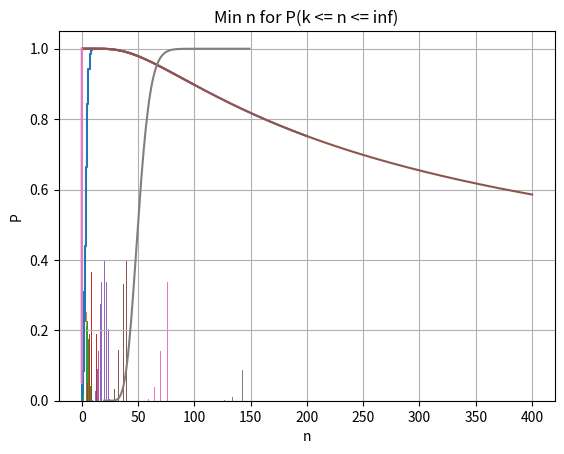

Source code (Python):
import matplotlib.pyplot as plt
import numpy as np
from numpy import *
from matplotlib.ticker import (MultipleLocator, FormatStrFormatter,
                               AutoMinorLocator)
from math import *
from scipy import integrate

R = [1, 8, 11, 9]
G = [1, 5, 8, 6]
B = [3, 7, 11, 8]
RGB = [5, 20, 30, 23]
RED = R[1]
ALL = RGB[1]
NERED = ALL - RED
p = RED / ALL
q = NERED / ALL


def fi(t):
    return 1.0 / sqrt(2 * pi) * exp((-t ** 2) / 2)


def FI(t):
    otr = 1
    if t < 0:
        otr = -1
        t = -t
    y = lambda x: fi(x)  # 1.0 / sqrt(2 * pi) * exp((-x ** 2) / 2)
    res = integrate.quad(y, 0, t)
    return otr * res[0]


def C(n, k):
    return factorial(n) / (factorial(n - k) * factorial(k))


def Bernulli(n, k):
    return C(n, k) * (p ** k) * (q ** (n - k))


def X(n, k):
    return (k - n * p) / sqrt(n * p * q)


def MuLa(n, k):
    return fi(X(n, k))


def P(k1, k2, n):
    x1 = X(n, k1)
    x2 = X(n, k2)
    return FI(x2) - FI(x1)


n1 = [6, 9, 12]
n2 = [12]
n3 = [25, 50, 100, 200, 400, 1000]
n4 = [25, 50, 100, 200, 400]
n5 = [1000]
# n = n1 + n2 + n3 + n4


for n in n1:
    x = [i for i in range(n + 1)]
    y = [Bernulli(n, i) for i in range(n + 1)]
    plt.title(f"n = {n}")                         # заголовок
    plt.xlabel("k")                             # ось абсцисс
    plt.ylabel("P(k)")                          # ось ординат
    plt.grid()                                  # включение отображение сетки
    plt.bar(x, y)                            # построение графика
    #plt.scatter(x, y)
    plt.show()

# 2
for n in n2:
    x = [i for i in range(n + 1)]
    y = [Bernulli(n, i) for i in range(n + 1)]
    y1 = y
    for i in range(1, (n + 1)):
        y1[i] += y1[i - 1]

    plt.title(f"n = {n}")  # заголовок
    plt.xlabel("x")  # ось абсцисс
    plt.ylabel("P(k <= x)")  # ось ординат
    plt.grid()  # включение отображение сетки
    plt.step(x, y)                            # построение графика
    # plt.scatter(x, y)
    plt.show()


# 1000: 250 - 350
for n in n3:
    # x = [i for i in range(n + 1)]
    # y = [Bernulli(n, i) for i in x]
    global l, r, step
    x = [i for i in range(n + 1)]
    y = []
    if n == 25:
        l = 0
        r = 15
        x = [0, 1, 3, 5, 7, 9, 11, 13, 15]
    elif n == 50:
        l = 5
        r = 25
        x = [0, 4, 7, 9, 11, 12, 14, 15, 17, 18, 20, 22, 24]
    elif n == 100:
        l = 15
        r = 45
        x = [0, 18, 21, 25, 29, 33, 37, 40]
    elif n == 200:
        l = 40
        r = 80
        x = [0, 42, 48, 53, 59, 65, 70, 76]
    elif n == 400:
        l = 90
        r = 150
        x = [0, 93, 102, 109, 118, 127, 134, 143]
    elif n == 1000:
        l = 250
        r = 350
        x = [0, 259, 272, 281, 296, 311, 320, 333]
    l = 0
    r = n + 1
    y = [MuLa(n, i) for i in x]
    x = x[l:r]
    y = y[l:r]
    plt.title(f"n = {n}")  # заголовок
    plt.xlabel("k")  # ось абсцисс
    plt.ylabel("P(k)")  # ось ординат
    plt.grid()  # включение отображение сетки
    plt.bar(x, y)                            # построение графика
    # plt.scatter(x, y)
    plt.show()


# Part 4
# x = [i for i in range(1, 100000)]
for n in n4:
    x = [i for i in range(1, n + 1)]
    y = [2 * FI(RED / sqrt(i * p * q)) for i in x]
    plt.title(f"P(|k - n * p| <= delta), n = {n}")  # заголовок
    plt.xlabel("eps")  # ось абсцисс
    plt.ylabel("P")  # ось ординат
    plt.grid()  # включение отображение сетки
    plt.plot(x, y)  # построение графика
    plt.show()

# Part 5
eps = [1e-1, 1e-2, 1e-3]
for n in n5:
    # x = arange(1e-1, 1e-4, -1e-4)
    x = eps
    y = [2 * FI(i * sqrt(n / (p * q))) for i in x]
    plt.title(f"P(|k / n - p| <= eps)")  # заголовок
    plt.xlabel("eps")  # ось абсцисс
    plt.ylabel("P")  # ось ординат
    plt.grid()  # включение отображение сетки
    plt.plot(x, y)  # построение графика
    plt.show()

#Part 6
# Рассчитать допустимый интервал числа успешных испытаний k
# (симметричный относительно математического ожидания),
# обеспечивающий попадание в него с вероятностью P =
# 0,7; 0,8; 0,9; 0,95; 0,99.

t = [0.7, 0.8, 0.9, 0.95, 0.99]
for n in n5:
    for i in t:
        l = 0
        r = n
        while r - l > 1:
            m = (l + r) // 2
            if i < 2 * FI(m / sqrt(n * p * q)):
                r = m
            else:
                l = m
        print(f"P(M - {r} <= k <= M + {r}) = {i}")
        print(FI(r / sqrt(n * p * q)) - FI( - r / sqrt(n * p * q)))

#Part 7
# Построить график зависимости минимально необходимого числа испытаний n,
# для того чтобы обеспечить вероятность появления не менее, чем
# N1 = R1 + G1 + B1 красных шаров с вероятностями
# P = 0.7, 0.8, 0.9, 0.95, 0.99

pp = [0.7, 0.8, 0.9, 0.95, 0.99]
k = RGB[1]
x = [i for i in range(k, 150)]
# x = [k, 73, 78, 86, 92, 103, 200]
y = [P(k, i, i) for i in x]
# for i in range(1, len(y)):
#     y[i] += y[i - 1]

for i in pp:
    for j in range(len(y)):
        if y[j] >= i:
            print(f"Min n for P = {i} is {j}")
            break

plt.title(f"Min n for P(k <= n <= inf)")                  # заголовок
plt.xlabel("n")                                 # ось абсцисс
plt.ylabel("P")                                 # ось ординат
plt.grid()                                      # включение отображение сетки
plt.plot(x, y)                                  # построение графика
plt.show()


# Независимая (x) и зависимая (y) переменные
# x = np.linspace(0, 10, 50)
# y1 = x
# y2 = [i**2 for i in x]
#
#                                             # Построение графика
# plt.title("Линейная зависимость y = x")     # заголовок
# plt.xlabel("x")                             # ось абсцисс
# plt.ylabel("y1, y2")                        # ось ординат
# plt.grid()                                  # включение отображение сетки
# plt.plot(x, y1, x, y2)                      # построение графика
# plt.show()


# x = np.linspace(0, 10, 10)
# y1 = 4*x
# y2 = [i**2 for i in x]
# fig, ax = plt.subplots(figsize=(8, 6))
# ax.set_title("Графики зависимостей: y1=4*x, y2=x^2", fontsize=16)
# ax.set_xlabel("x", fontsize=14)
# ax.set_ylabel("y1, y2", fontsize=14)
# ax.grid(which="major", linewidth=1.2)
# ax.grid(which="minor", linestyle="--", color="gray", linewidth=0.5)
# ax.scatter(x, y1, c="red", label="y1 = 4*x")
# ax.plot(x, y2, label="y2 = x^2")
# ax.legend()
# ax.xaxis.set_minor_locator(AutoMinorLocator())
# ax.yaxis.set_minor_locator(AutoMinorLocator())
# ax.tick_params(which='major', length=10, width=2)
# ax.tick_params(which='minor', length=5, width=1)
# plt.show()


# fruits = ["apple", "peach", "orange", "bannana", "melon"]
# counts = [34, 25, 43, 31, 17]
# plt.bar(fruits, counts)
# plt.title("Fruits!")
# plt.xlabel("Fruit")
# plt.ylabel("Count")
# plt.show()

# plot - график
# bar - столбчатая диаграмма